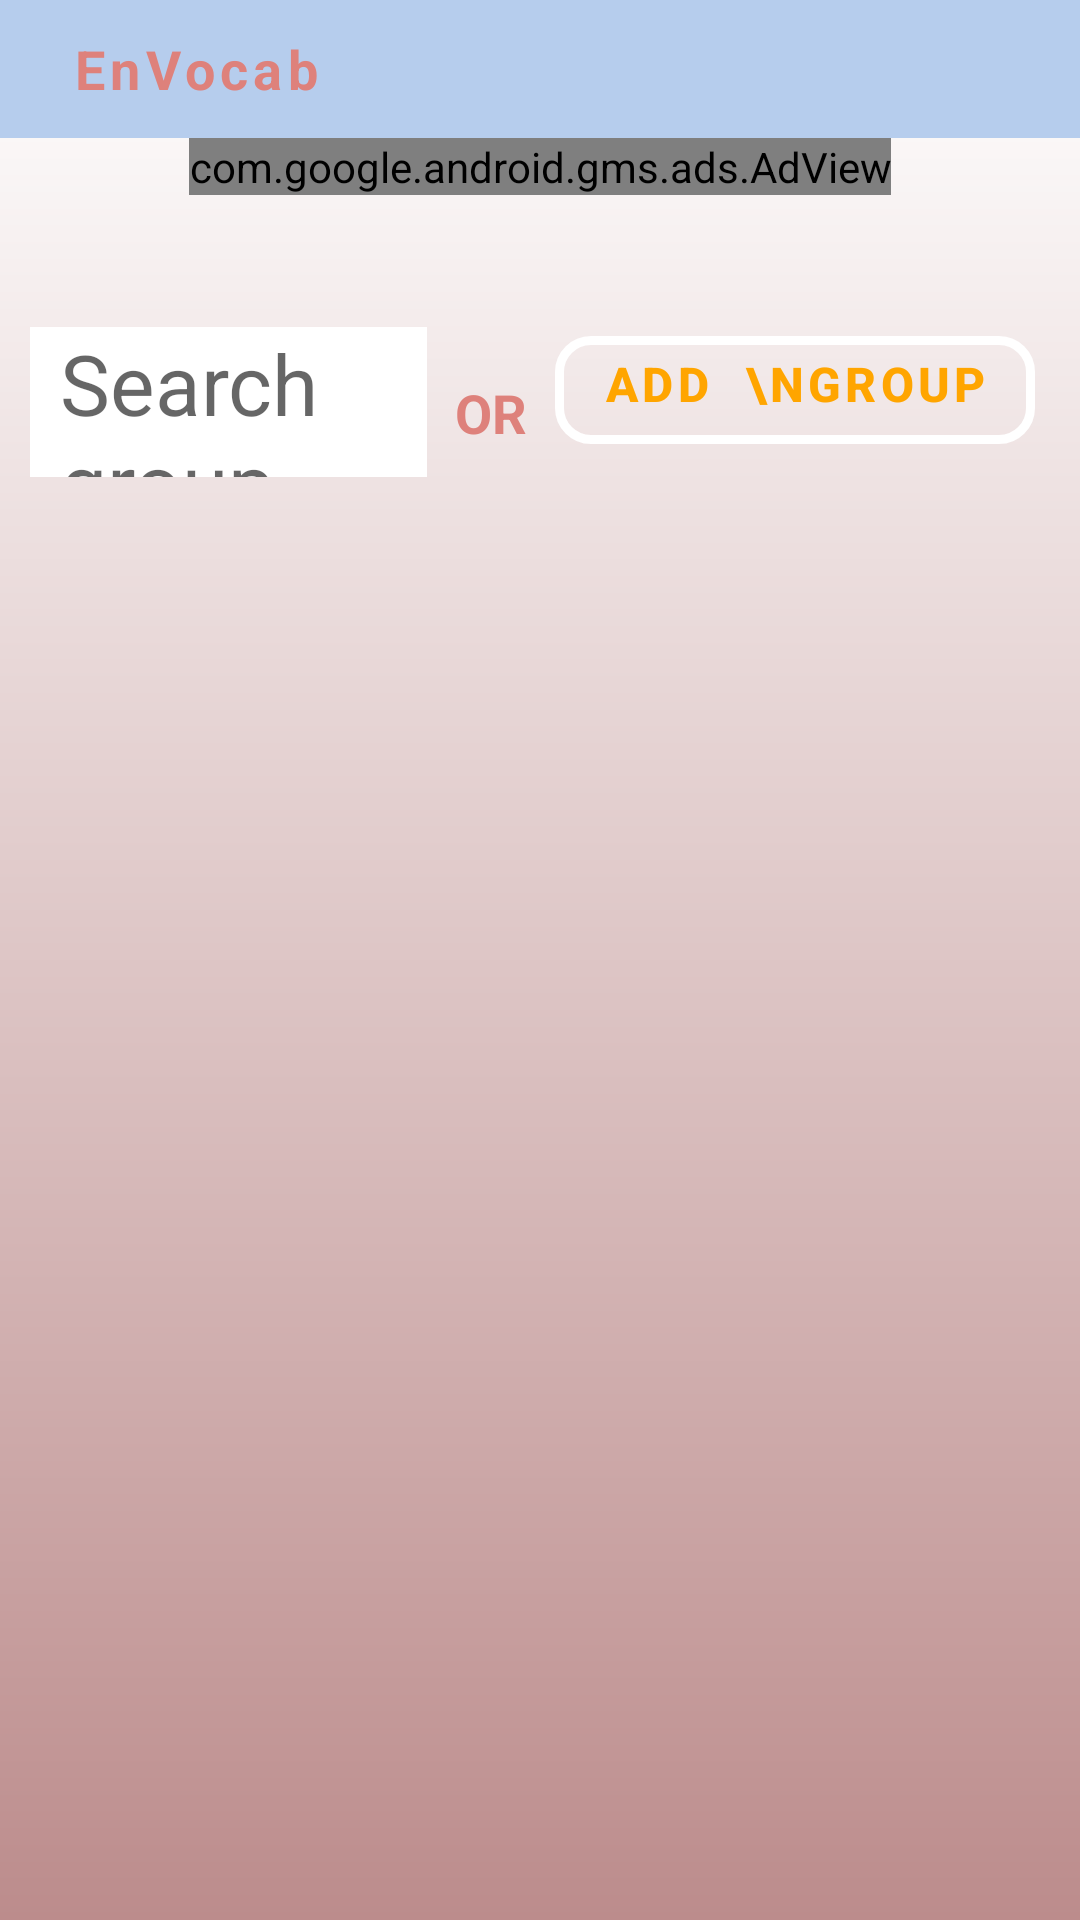

This screen was rendered from an Android layout file. Write that file and the resources it references.
<!-- AndroidManifest.xml: application theme Theme.Envocab -->
<!-- res/layout/activity_group2.xml -->
<?xml version="1.0" encoding="utf-8"?>
<LinearLayout xmlns:android="http://schemas.android.com/apk/res/android"
    xmlns:app="http://schemas.android.com/apk/res-auto"
    xmlns:tools="http://schemas.android.com/tools"
    android:layout_width="match_parent"
    android:layout_height="match_parent"
    android:orientation="vertical"
    android:background="@drawable/gradient_pink"
    >
    
    <include layout="@layout/toolbar2"/>
    <include layout="@layout/add_layout"/>
    <androidx.constraintlayout.widget.ConstraintLayout
        android:layout_width="match_parent"
        android:layout_height="match_parent"
        android:padding="10dp"
        tools:context="com.step.envocab.DictActivity">

        <EditText android:id="@+id/groupFilter"
            android:layout_width="0dp"
            android:layout_height="50dp"
            android:paddingLeft="10dp"
            android:layout_marginTop="3dp"
            android:hint="Search group"
            android:textSize="28sp"
            android:background="@color/white"
            android:layout_marginRight="5dp"
            app:layout_constraintLeft_toLeftOf="parent"
            app:layout_constraintRight_toLeftOf="@id/text_or"
            app:layout_constraintTop_toTopOf="parent"

            />
        <TextView
            android:id="@+id/text_or"
            android:layout_width="wrap_content"
            android:layout_height="wrap_content"
            android:text=" OR "
            android:textStyle="bold"
            android:textSize="18sp"
            android:layout_marginRight="5dp"
            app:layout_constraintTop_toTopOf="parent"
            app:layout_constraintLeft_toRightOf="@id/groupFilter"
            app:layout_constraintRight_toLeftOf="@id/btn_new_group"
            app:layout_constraintBottom_toTopOf="@id/group_recycler_filter"
            android:textColor="@color/red_color_font2"
            android:gravity="center_vertical"
            />
        <com.google.android.material.button.MaterialButton
            android:id="@+id/btn_new_group"
            android:layout_width="wrap_content"
            android:layout_height="wrap_content"
            android:textSize="16sp"
            android:layout_marginVertical="0dp"
            android:paddingTop="0dp"
            android:layout_marginRight="5dp"
            android:text="Add  \ngroup"
            android:gravity="right|center_vertical"

            android:textColor="@color/orange"
            android:textStyle="bold"

            style="@style/Widget.MaterialComponents.Button.OutlinedButton"
            app:strokeColor="@color/white"
            app:strokeWidth="3dp"
            app:cornerRadius="12dp"

            app:layout_constraintRight_toRightOf="parent"
            app:layout_constraintTop_toTopOf="parent"
            app:layout_constraintLeft_toRightOf="@id/text_or"
            />
        

        
        
        <androidx.recyclerview.widget.RecyclerView
            android:id="@+id/group_recycler_filter"
            android:layout_width="match_parent"
            android:layout_height="wrap_content"

            android:layout_marginTop="10dp"
            android:layout_weight="8"
            app:layout_constraintTop_toBottomOf="@id/groupFilter"
            />
        <TextView
            android:id="@+id/caution_group"
            android:layout_width="match_parent"
            android:layout_height="wrap_content"
            android:layout_centerHorizontal="true"

            android:textAlignment="center"
            android:visibility="invisible"
            android:textSize="30sp"
            android:fontFamily="sans-serif"
            android:textColor="@color/blue_color2_font2"
            android:text="No Group for display"
            app:layout_constraintTop_toTopOf="parent"
            app:layout_constraintBottom_toBottomOf="parent"
            />

    </androidx.constraintlayout.widget.ConstraintLayout>
</LinearLayout>
<!-- res/layout/toolbar2.xml (included above) -->
<?xml version="1.0" encoding="utf-8"?>
<com.google.android.material.appbar.MaterialToolbar
    xmlns:android="http://schemas.android.com/apk/res/android"
    xmlns:app="http://schemas.android.com/apk/res-auto"
    android:id="@+id/action_toolbar"
    android:orientation="vertical"
    android:layout_width="match_parent"
    android:layout_height="46dp"
    android:background="@color/blue_color_toolbar22"
    app:popupTheme="@style/ThemeOverlay.AppCompat.Light"

    >
    <RelativeLayout
        android:layout_width="match_parent"
        android:layout_height="match_parent">
        <LinearLayout
            android:layout_width="wrap_content"
            android:layout_height="wrap_content"
            android:orientation="horizontal"
            android:layout_centerVertical="true">

            <TextView
                android:id="@+id/toolbar_title"
                android:layout_width="wrap_content"
                android:layout_height="wrap_content"
                android:textSize="18dp"
                android:textStyle="bold"
                android:layout_gravity="center"
                android:layout_marginLeft="8dp"
                android:text="EnVocab"
                android:fontFamily="sans-serif"
                android:letterSpacing="0.1"
                android:textColor="@color/red_color_font2"
                />

        </LinearLayout>
    </RelativeLayout>
</com.google.android.material.appbar.MaterialToolbar>
<!-- res/layout/add_layout.xml (included above) -->
<?xml version="1.0" encoding="utf-8"?>
<RelativeLayout android:layout_width="match_parent"
    android:layout_height="50dp"
    xmlns:android="http://schemas.android.com/apk/res/android"
    xmlns:app="http://schemas.android.com/apk/res-auto"
    android:padding="0dp"
    >
<com.google.android.gms.ads.AdView
    android:id="@+id/adView"
    android:layout_width="wrap_content"
    android:layout_height="wrap_content"
    android:layout_alignParentTop="true"

    android:layout_centerHorizontal="true"
    app:adSize="BANNER"
    app:adUnitId="ca-app-pub-2578865993622713/5532507281"
    android:padding="0dp"
    app:layout_constraintEnd_toEndOf="parent"

    app:layout_constraintStart_toStartOf="parent">

</com.google.android.gms.ads.AdView>

</RelativeLayout>
<!-- resources referenced by this layout -->
<resources>
  <color name="blue_color2_font2">#3A5BAE</color>
  <color name="blue_color_toolbar22">#B6CDED</color>
  <color name="main_green">#183c18</color>
  <color name="orange">#FFA500</color>
  <color name="red_color_font2">#DE817B</color>
  <color name="white">#FFFFFFFF</color>
  <!-- drawable gradient_pink (drawable) -->
  <?xml version="1.0" encoding="utf-8"?>
  <shape xmlns:android="http://schemas.android.com/apk/res/android">
      <gradient
          android:type="linear"
          android:angle="90"
          android:startColor="#BC8C8C"
          android:endColor="#FFFFFF" />
      
  </shape>
  <!-- drawable green_background2: jpg bitmap (drawable, 13718 bytes) -->
  <style name="Theme.Envocab" parent="Theme.MaterialComponents.DayNight.NoActionBar">
          
          
          <item name="colorPrimary">@color/main_green</item>
          <item name="colorPrimaryVariant">@color/purple_700</item>
          <item name="colorOnPrimary">@color/white</item>
          
          <item name="colorSecondary">@color/teal_200</item>
          <item name="colorSecondaryVariant">@color/teal_700</item>
          <item name="colorOnSecondary">@color/white</item>
          
          
          <item name="android:statusBarColor">@color/main_green</item>
          
          
          <item name="android:textColorSecondary">@color/white</item>
          <item name="android:itemTextAppearance">@style/ChangeMenu</item>
          <item name="android:itemBackground">@color/white</item>
      </style>
  <color name="purple_700">#FF3700B3</color>
  <color name="teal_200">#FF03DAC5</color>
  <color name="teal_700">#FF018786</color>
  <style name="ChangeMenu" parent="@android:style/TextAppearance.Widget.IconMenu.Item">
          <item name="android:textColor">@color/black</item>
  
      </style>
  <color name="black">#FF000000</color>
</resources>
